Run: headless pygame with SDL's dummy video driver; simulated clock (each Clock.tick advances the game by its frame time, no real sleeping); random seed 0; keys injected as events and as key.get_pressed() state; no mouse input; restart key R tapped at the start of phases 3 and 4.
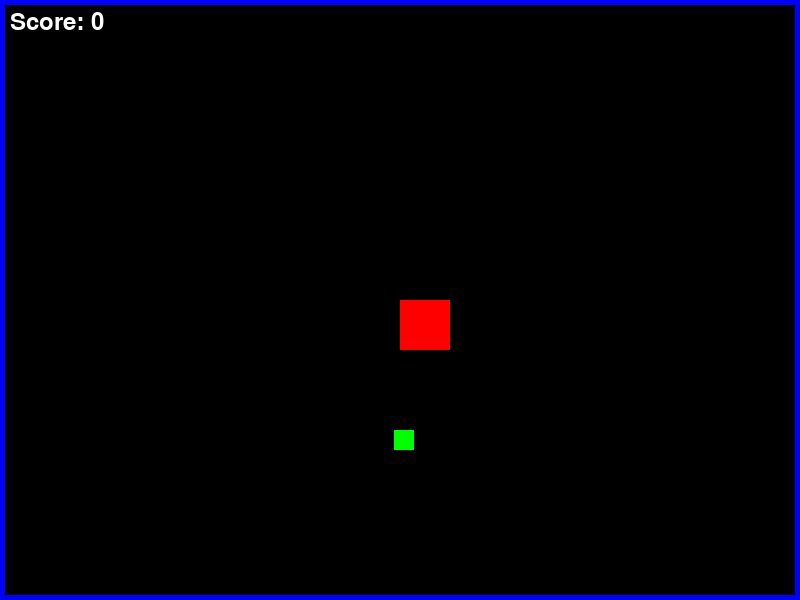
Frame 1 of 4 · flips 1–60 · no input
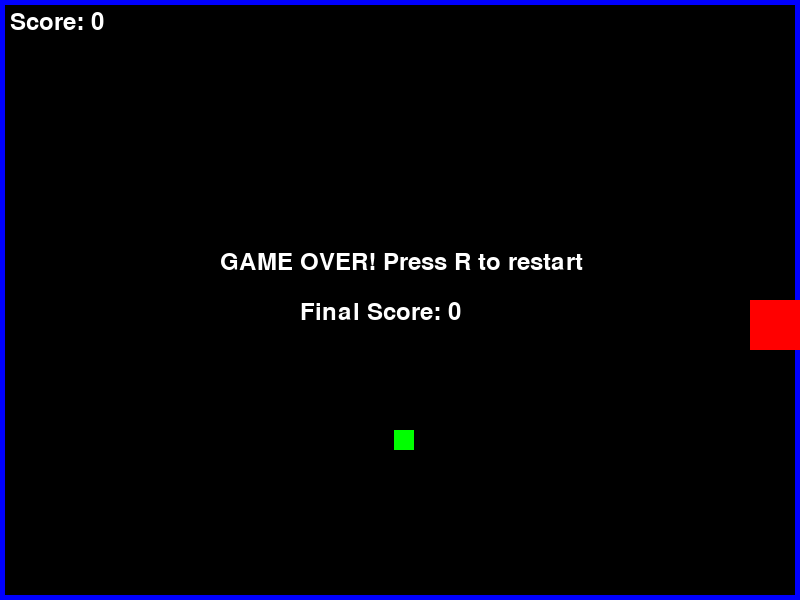
Frame 2 of 4 · flips 61–180 · tapped SPACE, RETURN · held RIGHT (→), D
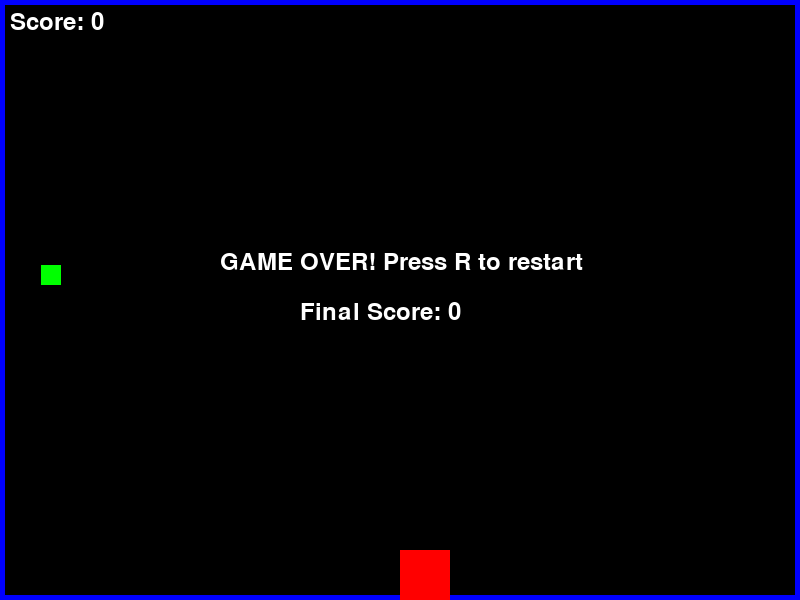
Frame 3 of 4 · flips 181–300 · tapped R · held DOWN (↓), S
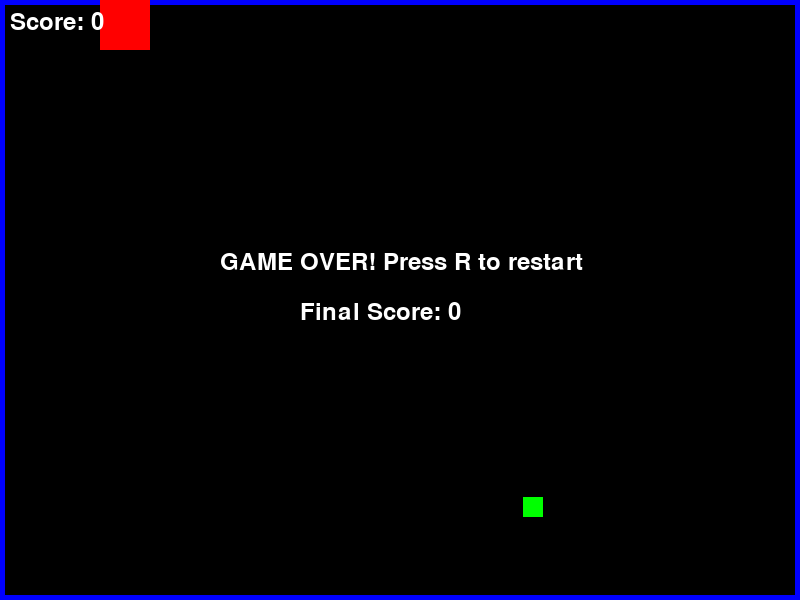
Frame 4 of 4 · flips 301–420 · tapped R · held LEFT (←), A, UP (↑), W

The pygame program that drew these frames:

import pygame
import sys
import random

# Initialize Pygame
pygame.init()

# Game settings
WIDTH = 800
HEIGHT = 600
BLACK = (0, 0, 0)
WHITE = (255, 255, 255)
RED = (255, 0, 0)
GREEN = (0, 255, 0)
BLUE = (0, 0, 255)
PLAYER_SPEED = 5
FOOD_SIZE = 20

# Create screen
screen = pygame.display.set_mode((WIDTH, HEIGHT))
pygame.display.set_caption("Snake Game - Don't Hit the Walls!")
clock = pygame.time.Clock()

# Player (snake) position
player_x = WIDTH // 2
player_y = HEIGHT // 2
player_size = 50

# Food position (random)
food_x = random.randint(0, WIDTH - FOOD_SIZE)
food_y = random.randint(0, HEIGHT - FOOD_SIZE)

# Score
score = 0
font = pygame.font.Font(None, 36)

# Game state
game_over = False

def show_game_over():
    game_over_text = font.render("GAME OVER! Press R to restart", True, WHITE)
    final_score = font.render(f"Final Score: {score}", True, WHITE)
    screen.blit(game_over_text, (WIDTH//2 - 180, HEIGHT//2 - 50))
    screen.blit(final_score, (WIDTH//2 - 100, HEIGHT//2))

def reset_game():
    global player_x, player_y, player_size, food_x, food_y, score, game_over
    player_x = WIDTH // 2
    player_y = HEIGHT // 2
    player_size = 50
    food_x = random.randint(0, WIDTH - FOOD_SIZE)
    food_y = random.randint(0, HEIGHT - FOOD_SIZE)
    score = 0
    game_over = False

# Game loop
running = True
while running:
    for event in pygame.event.get():
        if event.type == pygame.QUIT:
            running = False
        if event.type == pygame.KEYDOWN:
            if event.key == pygame.K_r and game_over:
                reset_game()
    
    if not game_over:
        # Get keyboard input
        keys = pygame.key.get_pressed()
        if keys[pygame.K_LEFT]:
            player_x -= PLAYER_SPEED
        if keys[pygame.K_RIGHT]:
            player_x += PLAYER_SPEED
        if keys[pygame.K_UP]:
            player_y -= PLAYER_SPEED
        if keys[pygame.K_DOWN]:
            player_y += PLAYER_SPEED
        
        # Check wall collisions (game over condition)
        if (player_x <= 0 or player_x >= WIDTH - player_size or 
            player_y <= 0 or player_y >= HEIGHT - player_size):
            game_over = True
        
        # Check if snake eats food
        if (player_x < food_x + FOOD_SIZE and
            player_x + player_size > food_x and
            player_y < food_y + FOOD_SIZE and
            player_y + player_size > food_y):
            # Snake ate the food!
            score += 10
            food_x = random.randint(0, WIDTH - FOOD_SIZE)
            food_y = random.randint(0, HEIGHT - FOOD_SIZE)
            player_size += 5
    
    # Fill screen
    screen.fill(BLACK)
    
    # Draw boundary walls
    pygame.draw.rect(screen, BLUE, (0, 0, WIDTH, 5))  # Top
    pygame.draw.rect(screen, BLUE, (0, 0, 5, HEIGHT))  # Left
    pygame.draw.rect(screen, BLUE, (WIDTH-5, 0, 5, HEIGHT))  # Right
    pygame.draw.rect(screen, BLUE, (0, HEIGHT-5, WIDTH, 5))  # Bottom
    
    # Draw food (green square)
    pygame.draw.rect(screen, GREEN, (food_x, food_y, FOOD_SIZE, FOOD_SIZE))
    
    # Draw player (red snake)
    pygame.draw.rect(screen, RED, (player_x, player_y, player_size, player_size))
    
    # Draw score
    score_text = font.render(f"Score: {score}", True, WHITE)
    screen.blit(score_text, (10, 10))
    
    # Show game over screen
    if game_over:
        show_game_over()
    
    # Update screen
    pygame.display.flip()
    clock.tick(60)

pygame.quit()
sys.exit()
